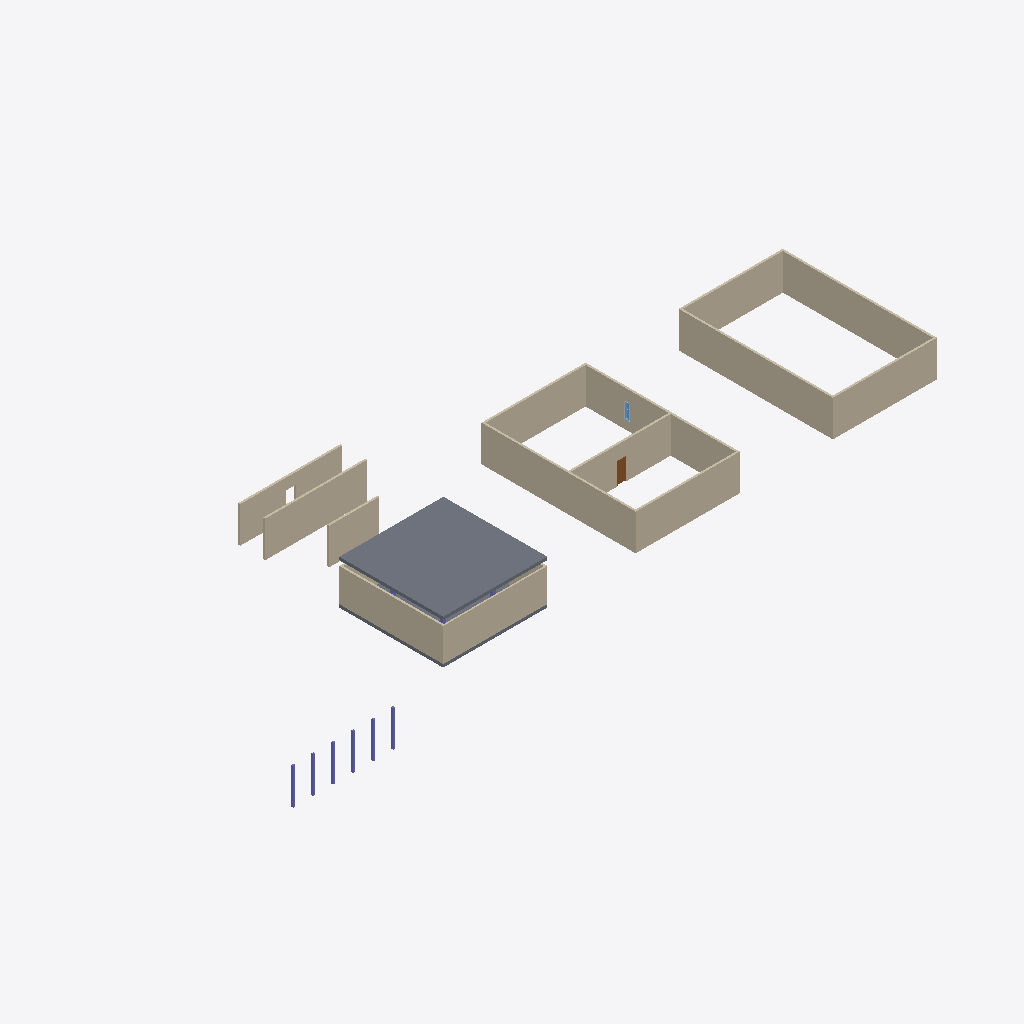
Isometric view of an IFC building model (IFC-SPF (STEP), schema IFC4X3, length unit millimetre), seen from the south-west, elements coloured by IFC class: 16 walls (beige), 6 columns (violet), 2 slabs (grey), 1 door (brown), 1 window (light blue), 1 other element (light grey).
Extent 69.2 m × 25.5 m × 4.4 m (x, y, z). Storeys (2): L1 at 0.00 m; L2 at 3.60 m. Elements (33): 16 IfcWall, 10 IfcColumn, 3 IfcBuildingElementProxy, 2 IfcSlab, 1 IfcDoor, 1 IfcWindow.

HEADER;
FILE_DESCRIPTION(('ViewDefinition [CoordinationView]','RevitIdentifiers [ContentGUID: cbb0ae2e-6350-4225-8ca4-af668662c38d, VersionGUID: 1e488e69-c8b6-42bd-80fd-3aa5e608a247, NumberOfSaves: 15]','CoordinateReference [CoordinateBase: Shared Coordinates]'),'2;1');
FILE_NAME('01_0xx_pilot_test.ifc','2026-01-05T12:00:38+01:00',(''),(''),'ODA SDAI 24.6','Autodesk Revit 24.3.30.11 (ENU) - IFC 24.3.30.11','');
FILE_SCHEMA(('IFC4X3'));
ENDSEC;
DATA;
#27=IFCPROJECT('3BiAukOr129OoahsPvdJnz',#18,'Project Number',$,$,'Project Name','Project Status',(#22),#3150);
#42=IFCSITE('3BiAukOr129OoahsPvdJn$',#18,'Default',$,$,#41,$,$,.ELEMENT.,(42,21,31,401672),(-71,-3,-24,-345703),0.0,$,$);
#32=IFCBUILDING('3BiAukOr129OoahsPvdJny',#18,'Building Name',$,$,#30,$,'Building Name',.ELEMENT.,$,$,#31);
#35=IFCBUILDINGSTOREY('2JF4e6axWHqu3u0C1FZlmi',#18,'L1',$,'Level:8mm Head',#34,$,'L1',.ELEMENT.,0.0);
#39=IFCBUILDINGSTOREY('1ZGO8hrFCHqw0v0026FpFv',#18,'L2',$,'Level:8mm Head',#38,$,'L2',.ELEMENT.,3600.0);
#3027=IFCSLAB('11kJIqz$n2Jf_DfJV1SCVP',#18,'Floor:Generic 300mm:1601598',$,'Floor:Generic 300mm',#3017,#3026,'1601598',.FLOOR.);
#358=IFCWALL('2UsXAbj6n0fwEWqdkVuHve',#18,'Basic Wall:Generic - 200mm:1597132',$,'Basic Wall:Generic - 200mm',#346,#357,'1597132',.NOTDEFINED.);
#446=IFCWALL('2UsXAbj6n0fwEWqdkVuHyt',#18,'Basic Wall:Generic - 200mm:1597331',$,'Basic Wall:Generic - 200mm',#434,#445,'1597331',.NOTDEFINED.);
#490=IFCWALL('2UsXAbj6n0fwEWqdkVuHyn',#18,'Basic Wall:Generic - 200mm:1597333',$,'Basic Wall:Generic - 200mm',#478,#489,'1597333',.NOTDEFINED.);
#402=IFCWALL('2UsXAbj6n0fwEWqdkVuHvg',#18,'Basic Wall:Generic - 200mm:1597134',$,'Basic Wall:Generic - 200mm',#390,#401,'1597134',.NOTDEFINED.);
#336=IFCWALL('2UsXAbj6n0fwEWqdkVuHvl',#18,'Basic Wall:Generic - 200mm:1597131',$,'Basic Wall:Generic - 200mm',#324,#335,'1597131',.NOTDEFINED.);
#424=IFCWALL('2UsXAbj6n0fwEWqdkVuHys',#18,'Basic Wall:Generic - 200mm:1597330',$,'Basic Wall:Generic - 200mm',#412,#423,'1597330',.NOTDEFINED.);
#739=IFCWALL('22hyxvAPr65PFt9WZfHSKC',#18,'Basic Wall:Generic - 200mm:1600861',$,'Basic Wall:Generic - 200mm',#727,#738,'1600861',.NOTDEFINED.);
#256=IFCWALL('2UsXAbj6n0fwEWqdkVuHup',#18,'Basic Wall:Generic - 200mm:1597079',$,'Basic Wall:Generic - 200mm',#241,#255,'1597079',.NOTDEFINED.);
#547=IFCWALL('22hyxvAPr65PFt9WZfHSc5',#18,'Basic Wall:Generic - 150mm:1597908',$,'Basic Wall:Generic - 150mm',#535,#546,'1597908',.NOTDEFINED.);
#380=IFCWALL('2UsXAbj6n0fwEWqdkVuHvf',#18,'Basic Wall:Generic - 200mm:1597133',$,'Basic Wall:Generic - 200mm',#368,#379,'1597133',.NOTDEFINED.);
#468=IFCWALL('2UsXAbj6n0fwEWqdkVuHym',#18,'Basic Wall:Generic - 200mm:1597332',$,'Basic Wall:Generic - 200mm',#456,#467,'1597332',.NOTDEFINED.);
#1351=IFCWALL('11kJIqz$n2Jf_DfJV1SDYu',#18,'Basic Wall:Generic - 200mm:1601375',$,'Basic Wall:Generic - 200mm',#1339,#1350,'1601375',.NOTDEFINED.);
#697=IFCWALL('22hyxvAPr65PFt9WZfHSIX',#18,'Basic Wall:Generic - 200mm:1600752',$,'Basic Wall:Generic - 200mm',#685,#696,'1600752',.NOTDEFINED.);
#862=IFCWALL('22hyxvAPr65PFt9WZfHSP3',#18,'Basic Wall:Generic - 200mm:1601042',$,'Basic Wall:Generic - 200mm',#850,#861,'1601042',.NOTDEFINED.);
#512=IFCSLAB('35us3eQxb9WeuHdxm2wKYO',#18,'Floor:Generic 300mm:1597466',$,'Floor:Generic 300mm',#499,#511,'1597466',.FLOOR.);
#314=IFCWALL('2UsXAbj6n0fwEWqdkVuHuz',#18,'Basic Wall:Generic - 200mm:1597081',$,'Basic Wall:Generic - 200mm',#302,#313,'1597081',.NOTDEFINED.);
#3005=IFCDOOR('11kJIqz$n2Jf_DfJV1SDY7',#18,'M_Door-Passage-Single-Flush:750 x 2100mm:1601376',$,'M_Door-Passage-Single-Flush:750 x 2100mm',#3145,#3001,'1601376',2200.0,850.000000000002,.DOOR.,.SINGLE_SWING_RIGHT.,$);
#767=IFCCOLUMN('22hyxvAPr65PFt9WZfHSMr',#18,'M_Concrete-Rectangular-Column:300 x 450mm:1600996',$,'M_Concrete-Rectangular-Column:300 x 450mm',#766,#763,'1600996',.COLUMN.);
#798=IFCCOLUMN('22hyxvAPr65PFt9WZfHSMt',#18,'M_Concrete-Rectangular-Column:300 x 450mm:1600998',$,'M_Concrete-Rectangular-Column:300 x 450mm',#797,#794,'1600998',.COLUMN.);
#784=IFCCOLUMN('22hyxvAPr65PFt9WZfHSMq',#18,'M_Concrete-Rectangular-Column:300 x 450mm:1600997',$,'M_Concrete-Rectangular-Column:300 x 450mm',#783,#780,'1600997',.COLUMN.);
#812=IFCCOLUMN('22hyxvAPr65PFt9WZfHSMs',#18,'M_Concrete-Rectangular-Column:300 x 450mm:1600999',$,'M_Concrete-Rectangular-Column:300 x 450mm',#811,#808,'1600999',.COLUMN.);
#840=IFCCOLUMN('22hyxvAPr65PFt9WZfHSMu',#18,'M_Concrete-Rectangular-Column:300 x 450mm:1601001',$,'M_Concrete-Rectangular-Column:300 x 450mm',#839,#836,'1601001',.COLUMN.);
#826=IFCCOLUMN('22hyxvAPr65PFt9WZfHSMv',#18,'M_Concrete-Rectangular-Column:300 x 450mm:1601000',$,'M_Concrete-Rectangular-Column:300 x 450mm',#825,#822,'1601000',.COLUMN.);
#292=IFCWALL('2UsXAbj6n0fwEWqdkVuHuy',#18,'Basic Wall:Generic - 200mm:1597080',$,'Basic Wall:Generic - 200mm',#280,#291,'1597080',.NOTDEFINED.);
#1160=IFCWINDOW('11kJIqz$n2Jf_DfJV1SDbS',#18,'M_Window-Fixed:600 x 1500mm:1601211',$,'M_Window-Fixed:600 x 1500mm',#3130,#1156,'1601211',1500.0,600.0,.WINDOW.,.NOTDEFINED.,$);
#1331=IFCBUILDINGELEMENTPROXY('11kJIqz$n2Jf_DfJV1SDad',#18,'M_Trim-Window-Interior-Flat:Picture Frame:1601216',$,'M_Trim-Window-Interior-Flat:Picture Frame',#1330,#1324,'1601216',.NOTDEFINED.);
ENDSEC;
